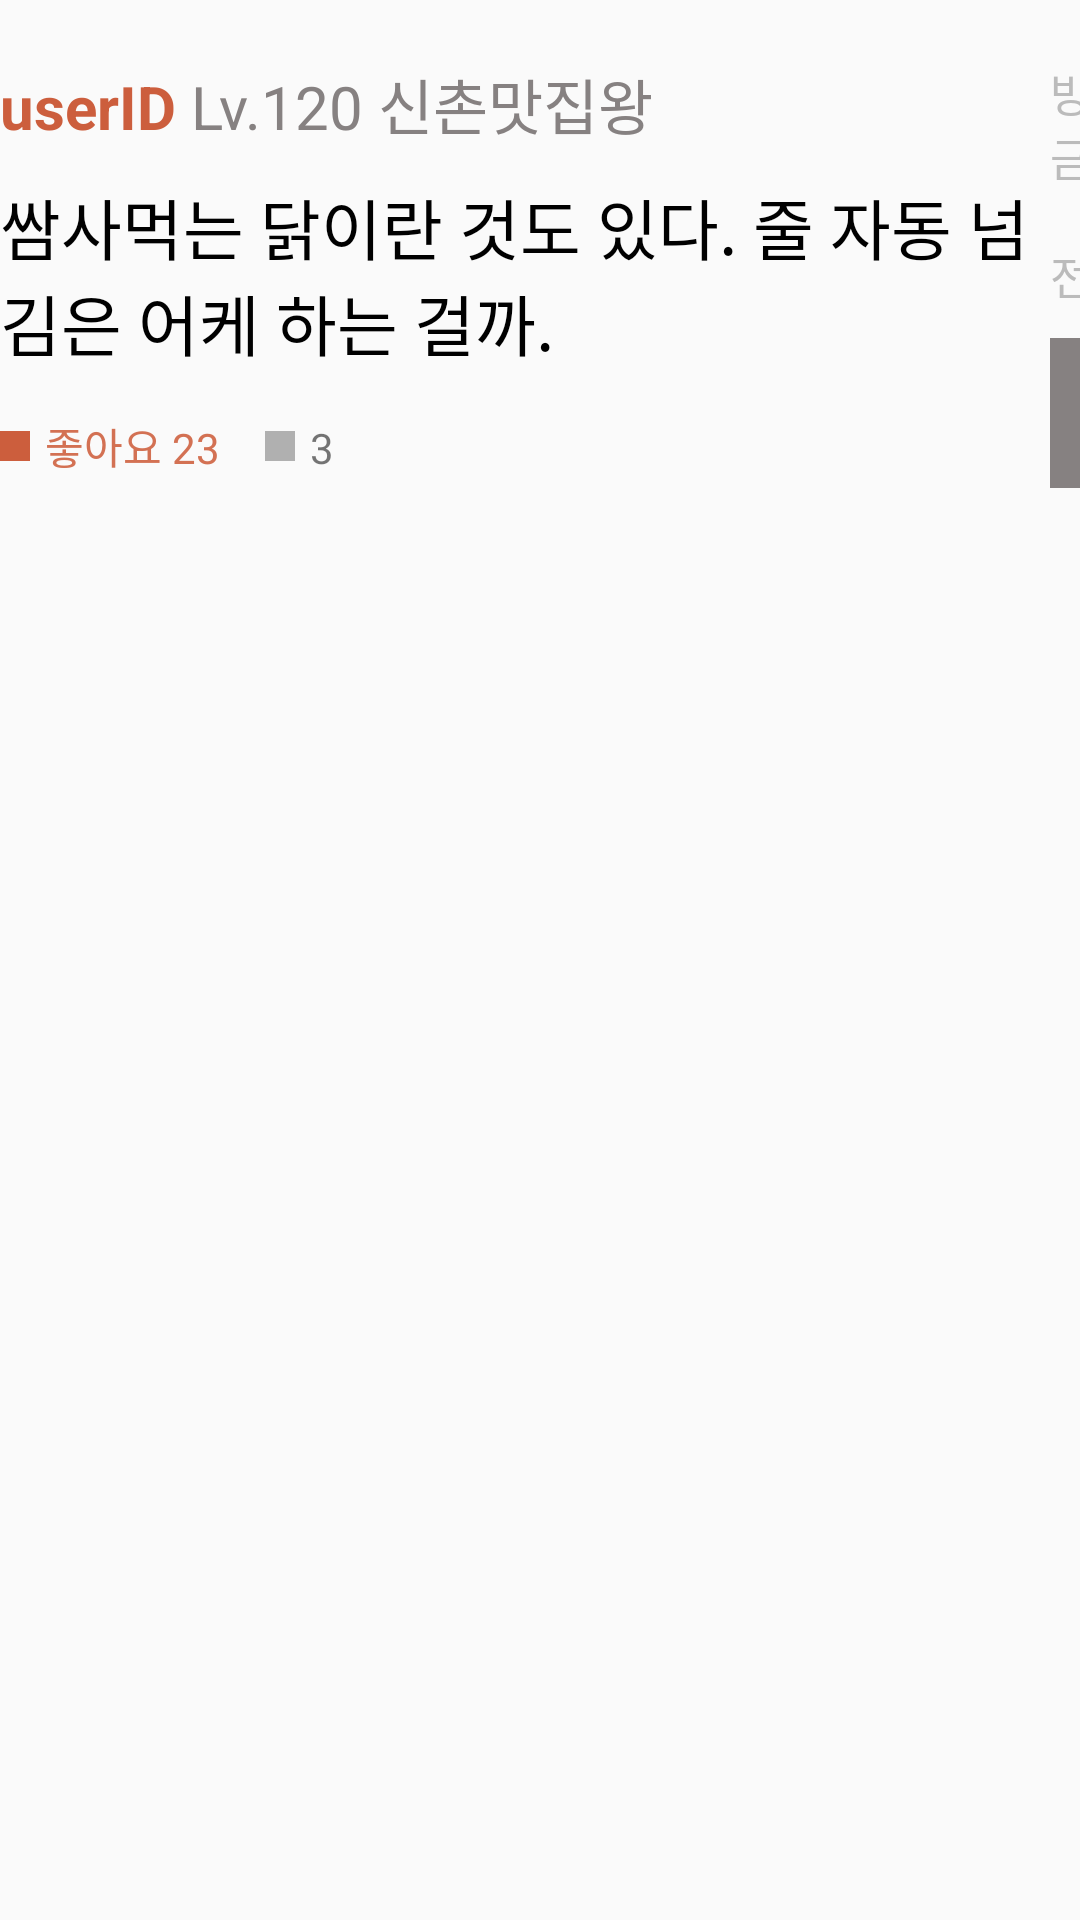

The Android layout XML behind this screen, and the referenced resources:
<!-- AndroidManifest.xml: application theme AppTheme -->
<!-- res/layout/reply_list_item.xml -->
<?xml version="1.0" encoding="utf-8"?>
<LinearLayout xmlns:android="http://schemas.android.com/apk/res/android"
    android:layout_width="match_parent"
    android:layout_height="wrap_content"
    android:orientation="horizontal"
    android:baselineAligned="false"
    android:paddingTop="@dimen/list_20"
    android:paddingBottom="@dimen/list_20"
    android:background="@drawable/border"
    >

    <LinearLayout
        android:orientation="vertical"
        android:layout_width="350dp"
        android:layout_height="wrap_content"
        android:gravity="start"
        >

        <LinearLayout
            android:orientation="horizontal"
            android:layout_width="wrap_content"
            android:layout_height="match_parent">

            <TextView
                android:id="@+id/uid_text"
                android:layout_width="wrap_content"
                android:layout_height="wrap_content"
                android:textAppearance="?android:attr/textAppearanceInverse"
                android:textColor="@color/topBar_bg_dark"
                android:text="userID"
                android:textSize="20sp"
                android:textStyle="bold" />

            <TextView
                android:id="@+id/userLv_text"
                android:layout_width="wrap_content"
                android:layout_height="wrap_content"
                android:textAppearance="?android:attr/textAppearanceInverse"
                android:textColor="@color/image_bg"
                android:text="Lv.120"
                android:textSize="20sp"
                android:layout_marginLeft="5dp" />

            <TextView
                android:id="@+id/userTitle_text"
                android:layout_width="wrap_content"
                android:layout_height="wrap_content"
                android:textAppearance="?android:attr/textAppearanceInverse"
                android:textColor="@color/image_bg"
                android:text="신촌맛집왕"
                android:textSize="20sp"
                android:layout_marginLeft="5dp" />

        </LinearLayout>

        <TextView
            android:id="@+id/comment_content"
            android:layout_width="wrap_content"
            android:layout_height="wrap_content"
            android:textAppearance="?android:attr/textAppearanceInverse"
            android:textColor="#000000"
            android:text="쌈사먹는 닭이란 것도 있다. 줄 자동 넘김은 어케 하는 걸까."
            android:textSize="22sp"
            android:layout_marginTop="10dp"
            android:maxLines="5" />

        <LinearLayout
            android:orientation="horizontal"
            android:layout_width="wrap_content"
            android:layout_height="match_parent"
            android:layout_marginTop="15dp">

            <ImageButton
                android:layout_width="10dp"
                android:layout_height="10dp"
                android:id="@+id/likeButton"
                android:background="@color/topBar_bg_dark"
                android:layout_gravity="center_vertical" />

            <TextView
                android:layout_width="wrap_content"
                android:layout_height="wrap_content"
                android:textAppearance="?android:attr/textAppearanceSmall"
                android:text="좋아요 23"
                android:id="@+id/like_num_text"
                android:textColor="@color/topBar_bg"
                android:layout_marginLeft="5dp" />

            <ImageButton
                android:layout_width="10dp"
                android:layout_height="10dp"
                android:id="@+id/replyButton"
                android:layout_marginLeft="15dp"
                android:background="#b0b0b0"
                android:layout_gravity="center_vertical" />

            <TextView
                android:layout_width="wrap_content"
                android:layout_height="wrap_content"
                android:textAppearance="?android:attr/textAppearanceSmall"
                android:text="3"
                android:id="@+id/reply_num_text"
                android:layout_marginLeft="5dp" />
        </LinearLayout>

    </LinearLayout>

    <LinearLayout
        android:orientation="vertical"
        android:layout_width="0dp"
        android:layout_height="wrap_content"
        android:gravity="end"
        android:layout_weight="1">

        <TextView
            android:layout_width="wrap_content"
            android:layout_height="wrap_content"
            android:textAppearance="?android:attr/textAppearanceSmall"
            android:text="방금 전"
            android:id="@+id/reply_date_text"
            android:textColor="#bbbbbb"
            android:textIsSelectable="false"
            android:textSize="15sp" />

        <ImageButton
            android:layout_width="50dp"
            android:layout_height="50dp"
            android:id="@+id/profileNode"
            android:layout_marginTop="10dp"
            android:background="@color/image_bg" />

    </LinearLayout>

</LinearLayout>
<!-- resources referenced by this layout -->
<resources>
  <color name="image_bg">#868181</color>
  <color name="topBar_bg">#1ABC9C</color>
  <color name="topBar_bg_dark">#cc5e3d</color>
  <dimen name="list_20">20dp</dimen>
  <style name="AppTheme" parent="Theme.AppCompat.Light.DarkActionBar">
          <item name="colorPrimary">@color/topBar_bg</item>
          <item name="colorPrimaryDark">@color/topBar_bg</item>
          <item name="android:actionBarItemBackground">@color/actionBarItemBg</item>
      </style>
  <color name="actionBarItemBg">#ffffff</color>
</resources>
